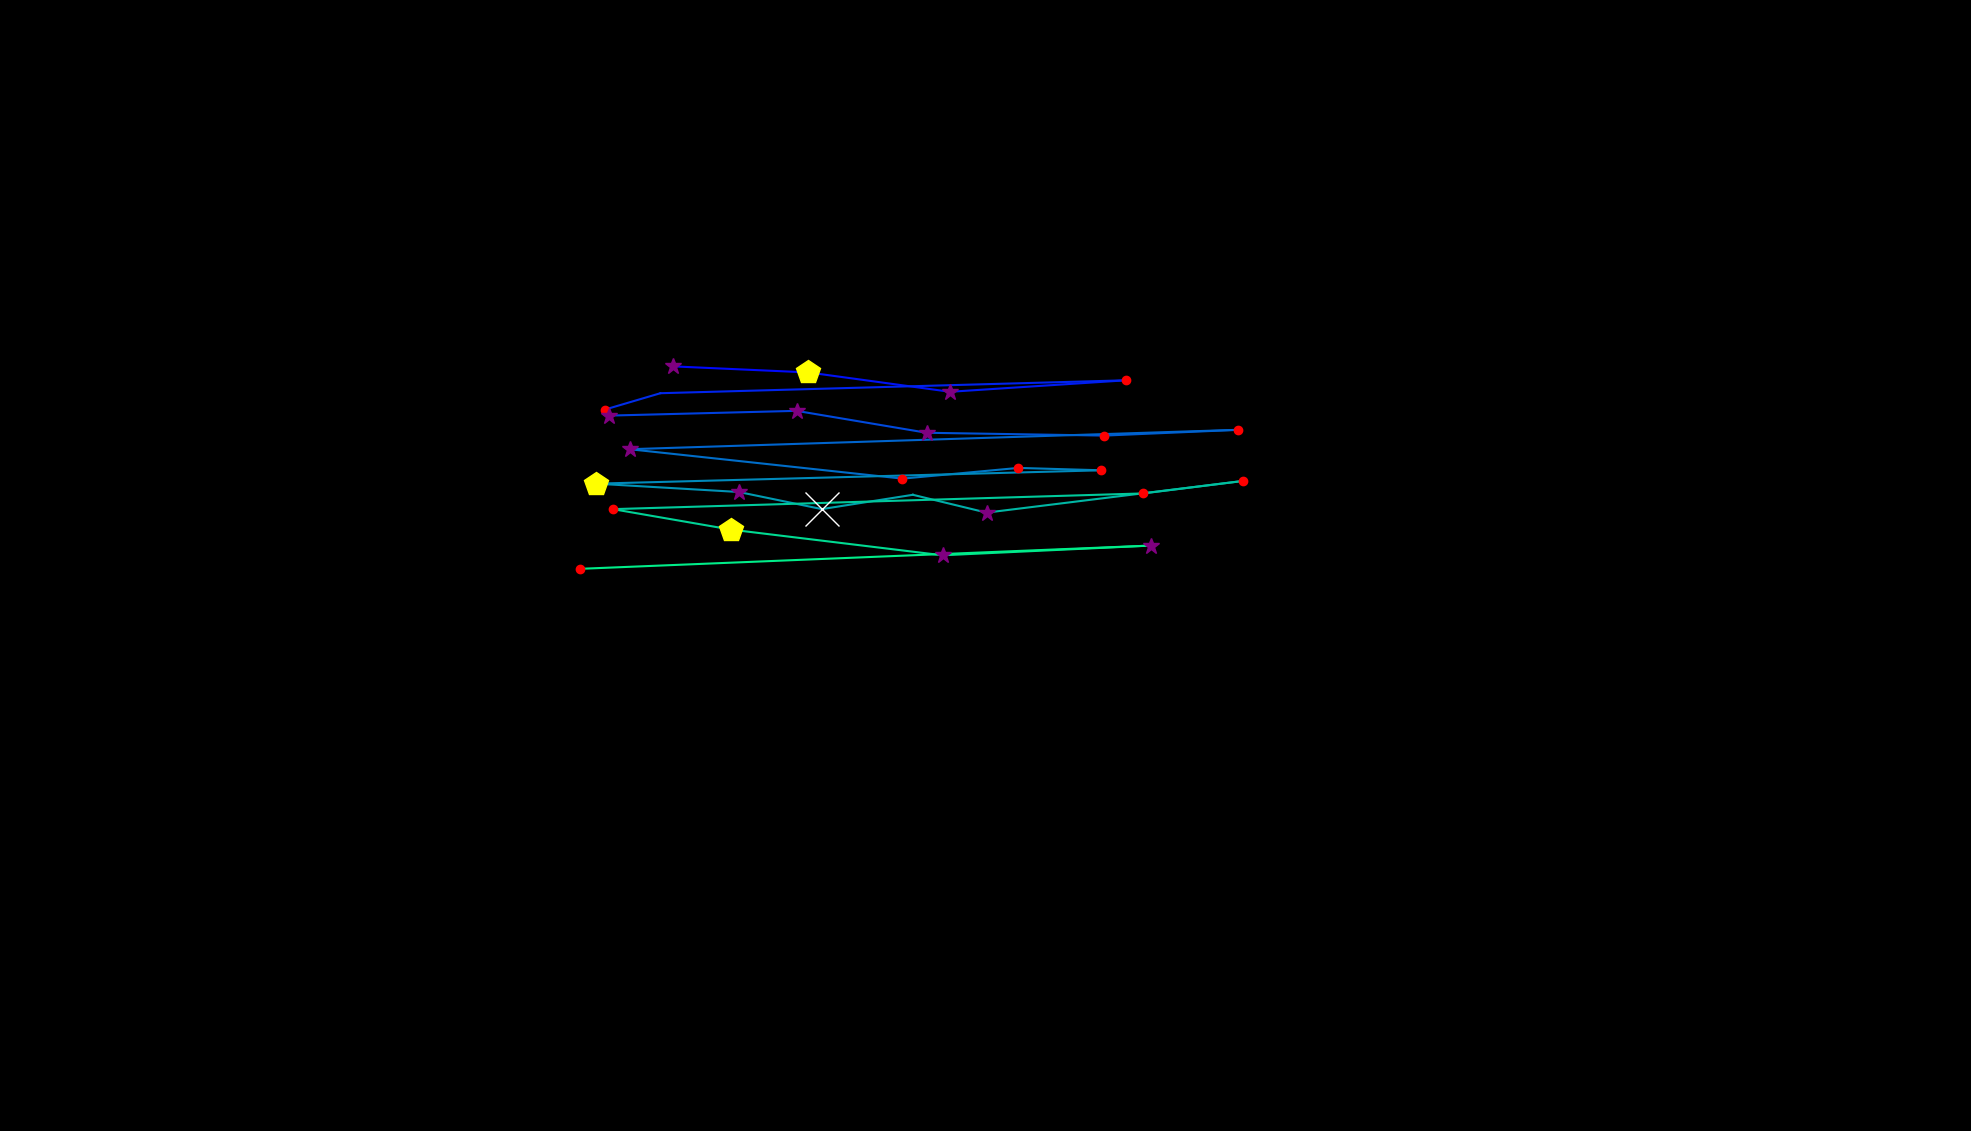

Values plotted in this chart, from the file beside it:
, fixation_id, timestamp, avg_gaze_x, avg_gaze_y, duration
0, 0.0, 24.1, 1248, 733.4, 60.25
1, 15.0, 4338, 874, 993, 253
2, 16.0, 4627, 1050, 985.2, 421.7
3, 17.0, 5133, 1234, 960, 277.1
4, 18.0, 5495, 1462, 974.9, 204.8
5, 19.0, 5808, 857.7, 958.2, 96.4
6, 20.0, 5928, 785.8, 937, 168.7
7, 23.0, 6977, 790.6, 929.1, 373.5
8, 24.0, 7434, 1034, 935.3, 289.2
9, 25.0, 7808, 1204, 906.8, 253
10, 26.0, 8302, 1434, 903.1, 120.5
11, 27.0, 8483, 1608, 910.6, 144.6
12, 28.0, 8700, 817.5, 885.4, 289.2
13, 29.0, 9483, 1172, 847.2, 132.5
14, 30.0, 9748, 1323, 861.1, 192.8
15, 31.0, 9965, 1430, 858.1, 228.9
16, 32.0, 10290, 774.4, 840.7, 421.7
17, 33.0, 10748, 959.5, 829.9, 361.5
18, 34.0, 11206, 1067, 807.7, 566.3
19, 35.0, 12049, 1186, 826.2, 96.4
20, 36.0, 12278, 1281, 803.1, 373.5
21, 37.0, 12784, 1615, 844.2, 168.7
22, 38.0, 13050, 1484, 828, 156.6
23, 39.0, 13315, 796, 807.6, 192.8
24, 40.0, 13640, 949.8, 781, 445.8
25, 41.0, 14266, 1224, 747.7, 313.3
26, 42.0, 14748, 1494, 760.3, 337.4
27, 43.0, 15206, 753.5, 730.1, 192.8
